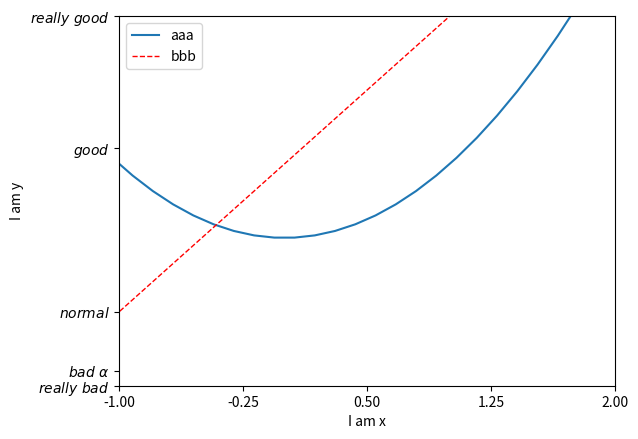

Generate this figure with matplotlib:
import matplotlib.pyplot as plt
import numpy as np

x=np.linspace(-3,3,50)
y1 = 2*x + 1
y2 = x**2

plt.figure()

plt.xlim((-1,2))
plt.ylim((-2,3))
plt.xlabel("I am x")
plt.ylabel("I am y")
new_ticks = np.linspace(-1,2,5)
print(new_ticks)
plt.xticks(new_ticks)
plt.yticks([-2,-1.8,-1,1.22,3],
           [r"$really\ bad$",r'$bad\ \alpha$',r'$normal$',r'$good$',r'$really\ good$'])

l1, = plt.plot(x, y2,label='up')  # 给这条线设置一个名字，用label
l2, = plt.plot(x,y1,color='red',linewidth=1.0,linestyle='--',label='down')
plt.legend(handles=[l1,l2],labels=['aaa','bbb'],loc='best')  # 使用legend在figure中显示出线的名字
# 每条线都有一个返回值，返回值对象后面必须加上逗号，不然handle不能识别
# labels 是把handle里面的对象重新命名，loc是图例的位置，best是表示信息最少（最好）的地方显示，
# 如果重新命名一个名字，那么图例里面也只有这个名字
plt.show()